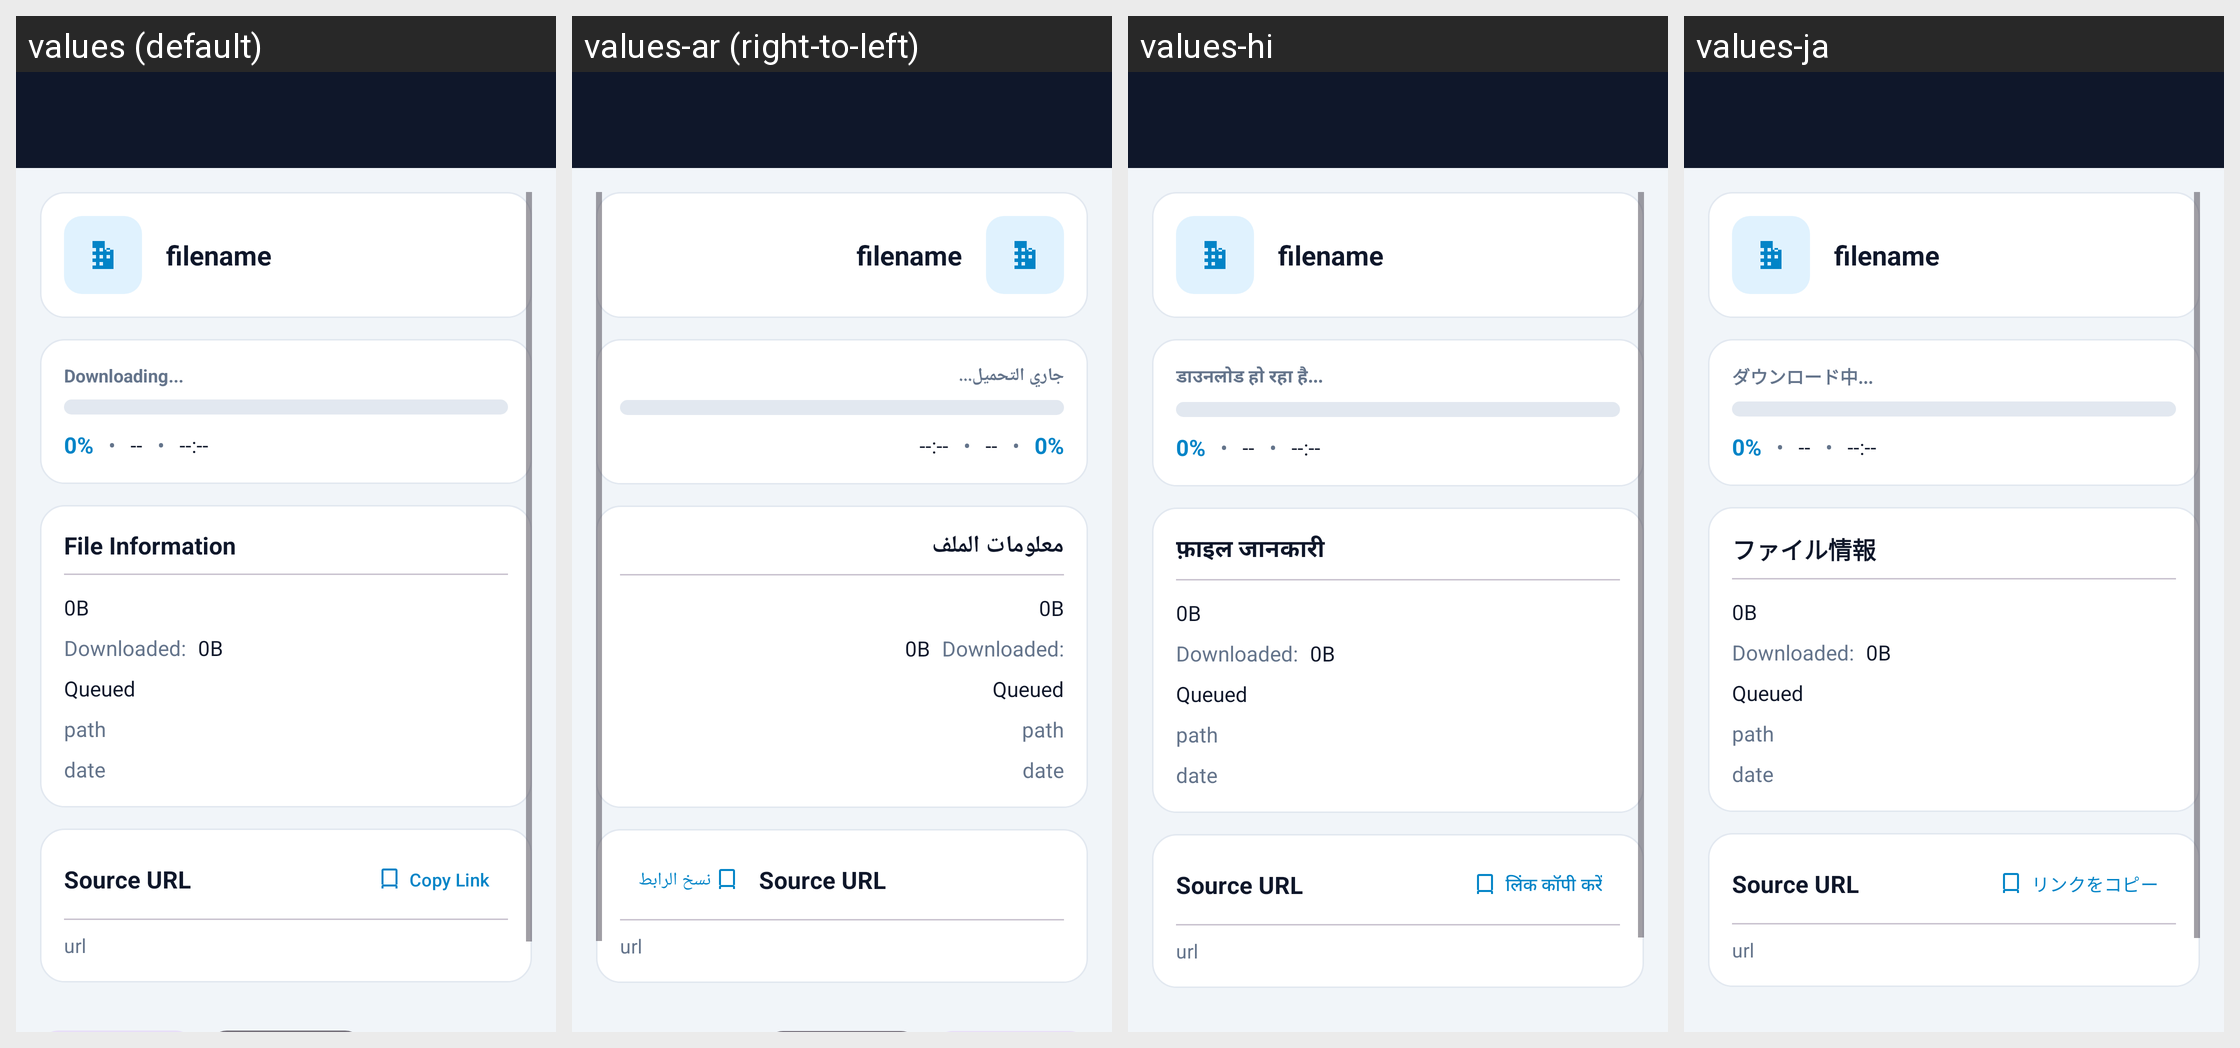

The same Android screen rendered under several of its app's locales, left to right. List the strings drawn on it with the default value and each locale's translation.
Android screen res/layout/activity_download_detail.xml rendered under 4 locales, left to right: values (default), values-ar (right-to-left), values-hi, values-ja. Device: Nexus 5 (rendered at 1080×1920; each locale shown at half size, 540×960, under a caption strip naming it); theme Theme.DownloadManager.
Other locales in the repository, not shown: values-de, values-es, values-fr, values-ko, values-zh.
Strings drawn on this screen, with the default value and each locale's value (text and hints the layout hard-codes, and strings that could not be matched under every locale, appear in the picture but are not listed):

downloading
  values: Downloading...
  values-ar: جاري التحميل...
  values-hi: डाउनलोड हो रहा है...
  values-ja: ダウンロード中...

file_information
  values: File Information
  values-ar: معلومات الملف
  values-hi: फ़ाइल जानकारी
  values-ja: ファイル情報

copy_link
  values: Copy Link
  values-ar: نسخ الرابط
  values-hi: लिंक कॉपी करें
  values-ja: リンクをコピー
